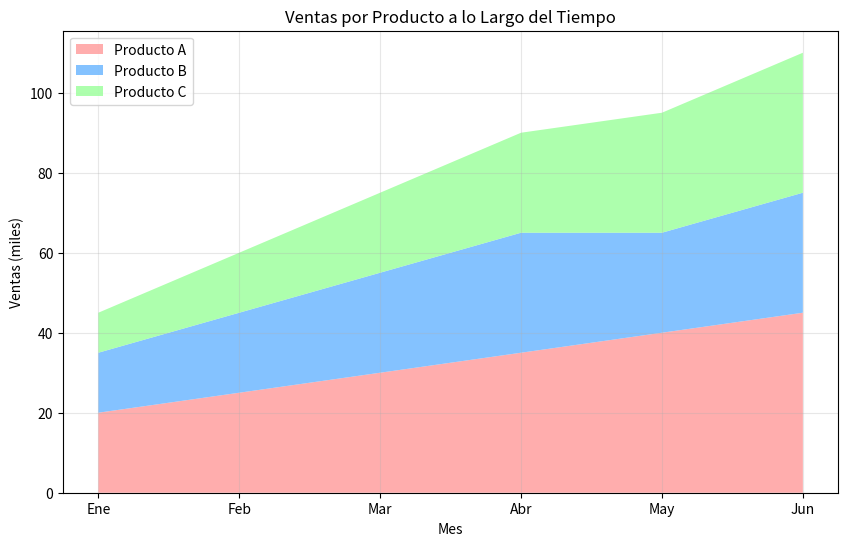

The matplotlib source for this figure:
"""
Ejercicio 14: Gráfico de área apilada

Objetivo: Crear un gráfico de área apilada para mostrar composición a lo largo del tiempo.

Instrucciones:
- Crea un gráfico de área apilada mostrando ventas de diferentes productos a lo largo del tiempo.
"""

import matplotlib.pyplot as plt
import numpy as np

# Datos simulados
meses = ['Ene', 'Feb', 'Mar', 'Abr', 'May', 'Jun']
producto_a = [20, 25, 30, 35, 40, 45]
producto_b = [15, 20, 25, 30, 25, 30]
producto_c = [10, 15, 20, 25, 30, 35]

# Crear el gráfico de área apilada
plt.figure(figsize=(10, 6))
plt.stackplot(meses, producto_a, producto_b, producto_c, 
              labels=['Producto A', 'Producto B', 'Producto C'],
              colors=['#ff9999', '#66b3ff', '#99ff99'],
              alpha=0.8)

plt.title('Ventas por Producto a lo Largo del Tiempo')
plt.xlabel('Mes')
plt.ylabel('Ventas (miles)')
plt.legend(loc='upper left')
plt.grid(True, alpha=0.3)
plt.show()
